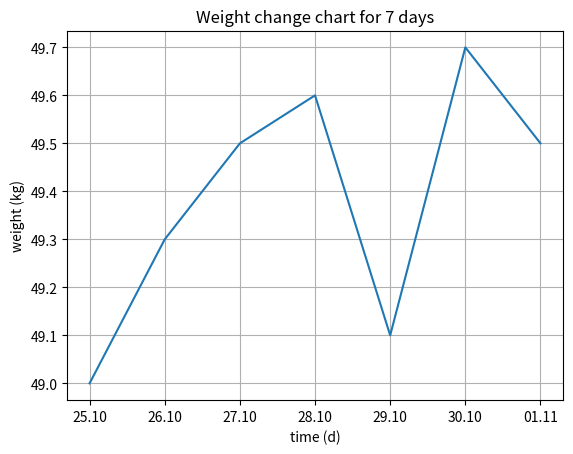

The matplotlib source for this figure:

import matplotlib.pyplot as plt
import numpy as np

# x_list = [1, 2, 3, 4, 5, 6, 7]
# y_list = [50.0, 49.8, 49.5, 49.6, 49.0, 49.7, 49.5]

# plt.title("Weight change chart for the last 7 days", fontsize=14, fontweight="bold", color="blue")
# plt.xlabel('time', fontsize=12, color="black")
# plt.ylabel('kg', fontsize=12, color="black")
# plt.plot(x_list, y_list, label="kg")
# plt.legend()
# plt.grid
# plt.show()





# Data for plotting
t = ["25.10", "26.10", "27.10", "28.10", "29.10", "30.10", "01.11"]
s = [49.0, 49.3, 49.5, 49.6, 49.1, 49.7, 49.5]

fig, ax = plt.subplots()
ax.plot(t, s)

ax.set(xlabel='time (d)', ylabel='weight (kg)',
       title='Weight change chart for 7 days')
ax.grid()

fig.savefig("test.png")
plt.show()